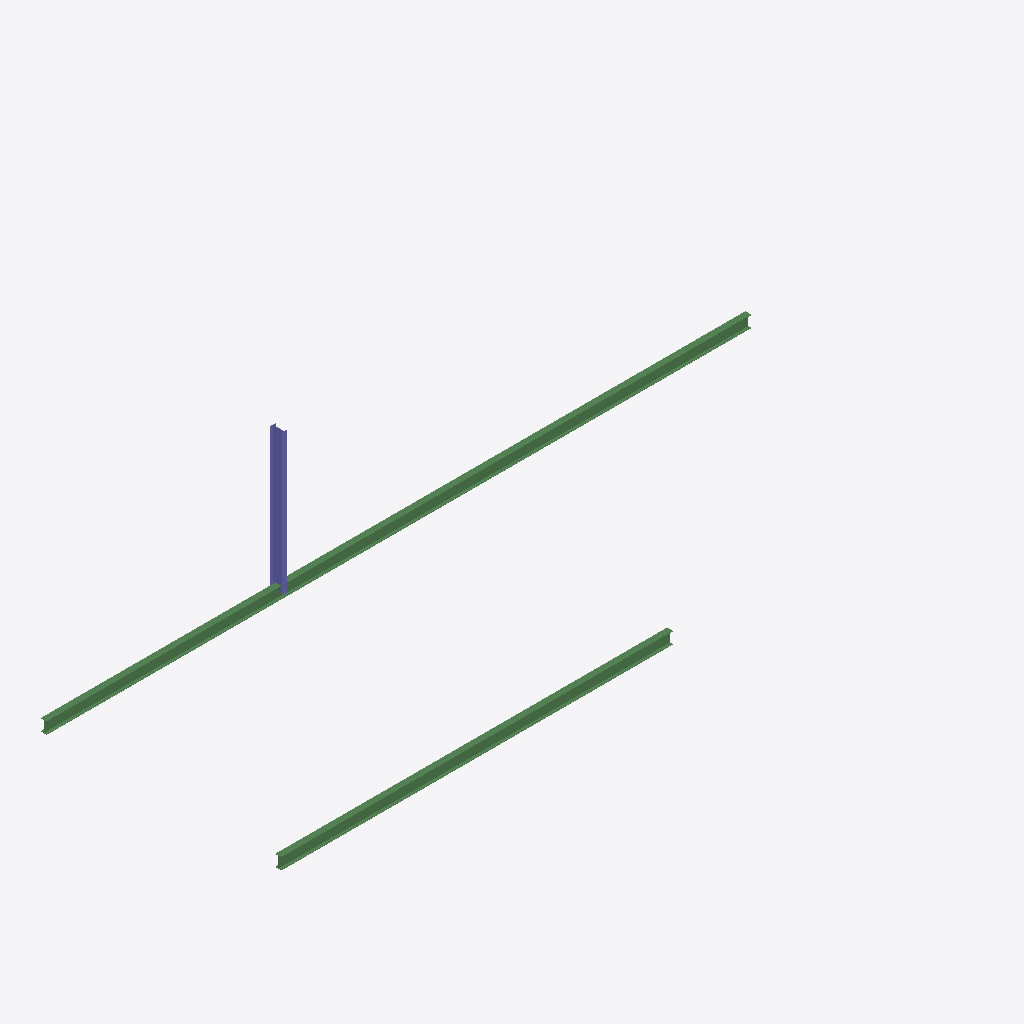
Isometric view of an IFC building model (IFC-SPF (STEP), schema IFC4, length unit millimetre), seen from the south-west, elements coloured by IFC class: 2 beams (green), 1 column (violet).
Extent 18.0 m × 6.2 m × 3.8 m (x, y, z). Storeys (1):  0 at 0.00 m. Elements (3): 2 IfcBeam, 1 IfcColumn.

HEADER;
FILE_DESCRIPTION(('ViewDefinition [DesignTransferView]'),'2;1');
FILE_NAME('Новый проект.ifc','1970-01-01T00:00:00',(''),(''),'Open BIM','Open BIM 0.1.0','');
FILE_SCHEMA(('IFC4'));
ENDSEC;
DATA;
#17=IFCPROJECT('2Mckw0Gs5GsAXB7Qet5Lk8',$,'Новый проект',$,$,$,$,(#5),#16);
#23=IFCSITE('1dEtosioPHOPjACZQ3_F2g',$,'',$,$,#22,$,$,.ELEMENT.,$,$,$,$,$);
#29=IFCBUILDING('19In7$jfLNYBwYDUBQky9j',$,'',$,$,#28,$,$,.ELEMENT.,$,$,$);
#35=IFCBUILDINGSTOREY('1SDieFJ4LO5fb1mFD9wSqi',$,' 0',$,$,#34,$,$,.ELEMENT.,0.0);
#73=IFCBEAM('0VD4VsTKHGUhL4ItptqMmK',$,'Балка',$,$,#69,#72,'20',.BEAM.);
#53=IFCBEAM('3ASU2U3r1ItR98sO$6A2j7',$,'Балка',$,$,#48,#52,'19',.BEAM.);
#106=IFCCOLUMN('0zQoc38IfJZOQrEODBsFLz',$,'Колонна',$,$,#102,#105,'21',.COLUMN.);
ENDSEC;
